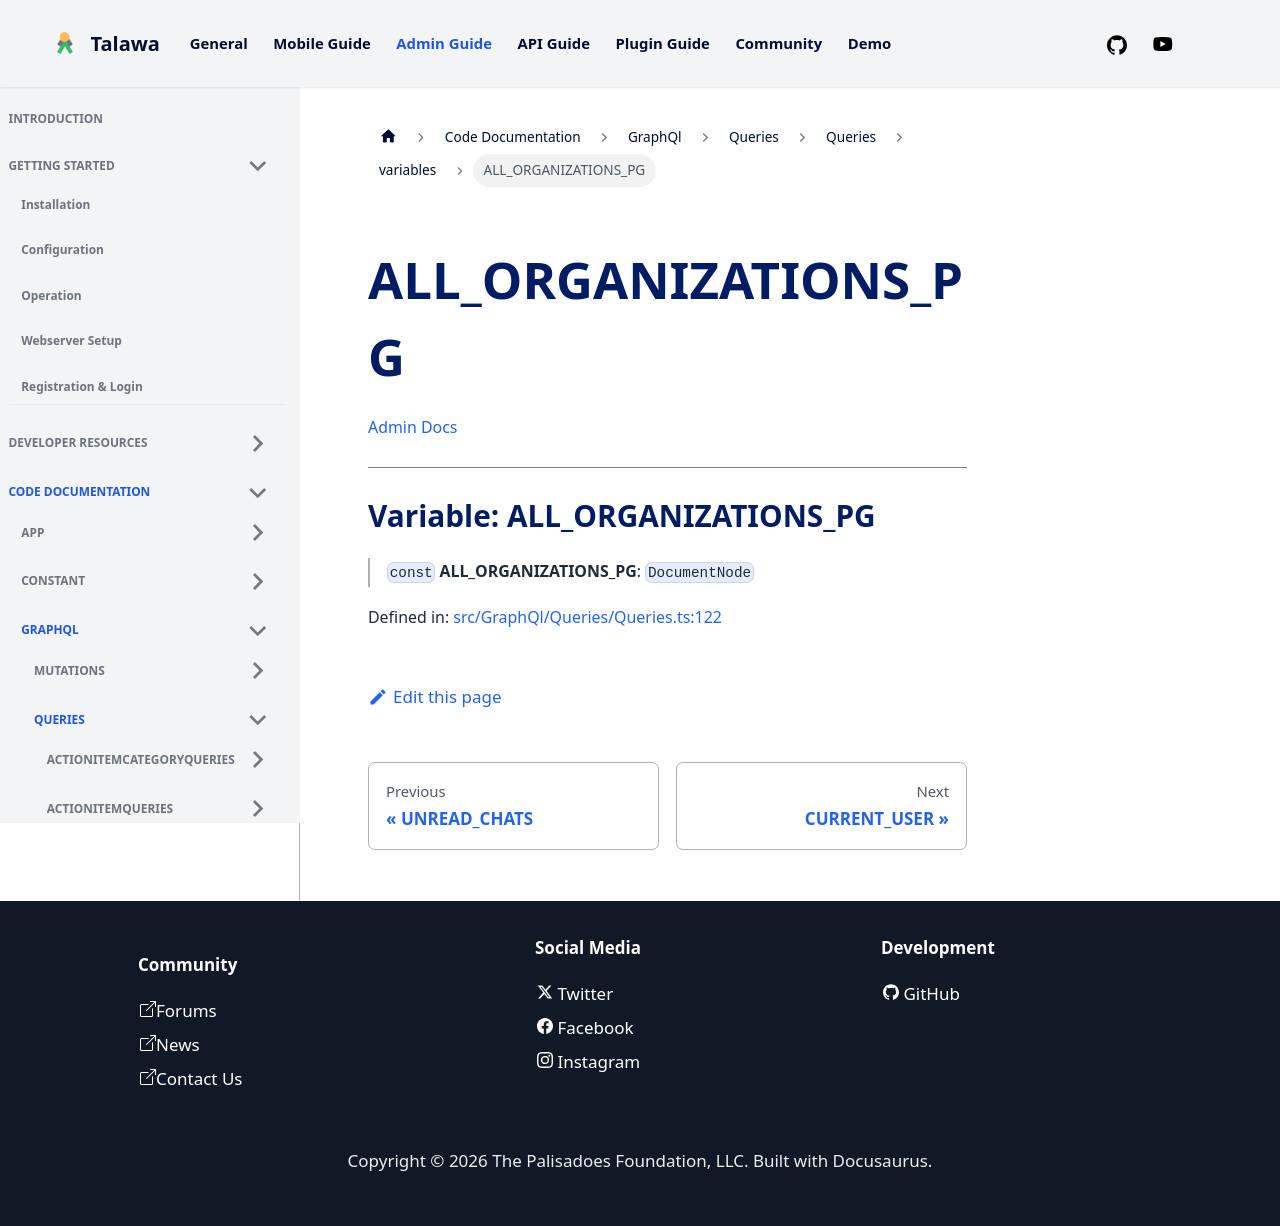

repository: PalisadoesFoundation/talawa-admin · page: docs/auto-docs/GraphQl/Queries/Queries/variables/ALL_ORGANIZATIONS_PG/index.html · generator: docusaurus

[Admin Docs](/)

***

# Variable: ALL\_ORGANIZATIONS\_PG

> `const` **ALL\_ORGANIZATIONS\_PG**: `DocumentNode`

Defined in: [src/GraphQl/Queries/Queries.ts:122](https://github.com/PalisadoesFoundation/talawa-admin/blob/main/src/GraphQl/Queries/Queries.ts#L122)
